The GitHub repository jayx101/ObjectRecognition contains a labelled image folder "dataset" with 11 categories: bulb, Fitbit, glasses, keys, Leatherman multi-tool, Nurofen, pliers, remote control, tape, trigger, trigger small. Examples follow, each with its label.

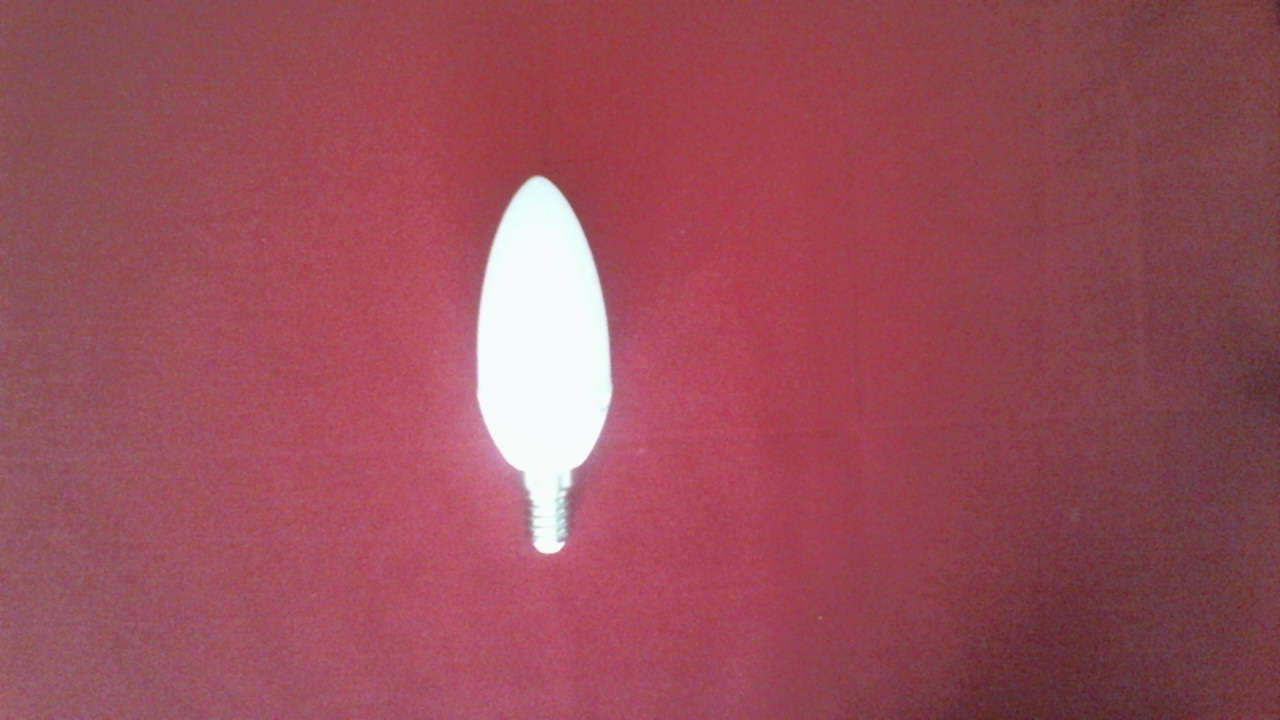
Label: bulb

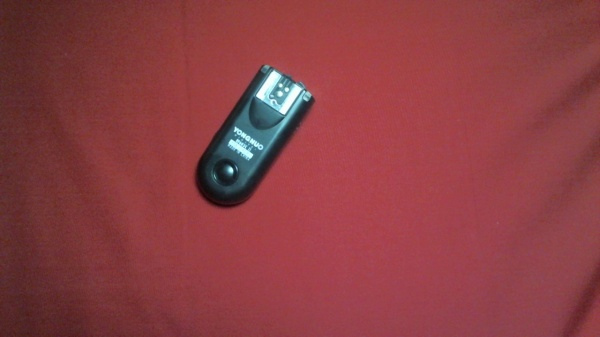
Label: trigger small

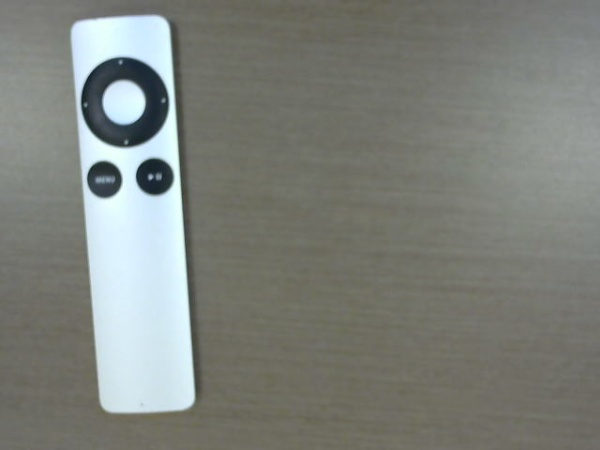
Label: remote control

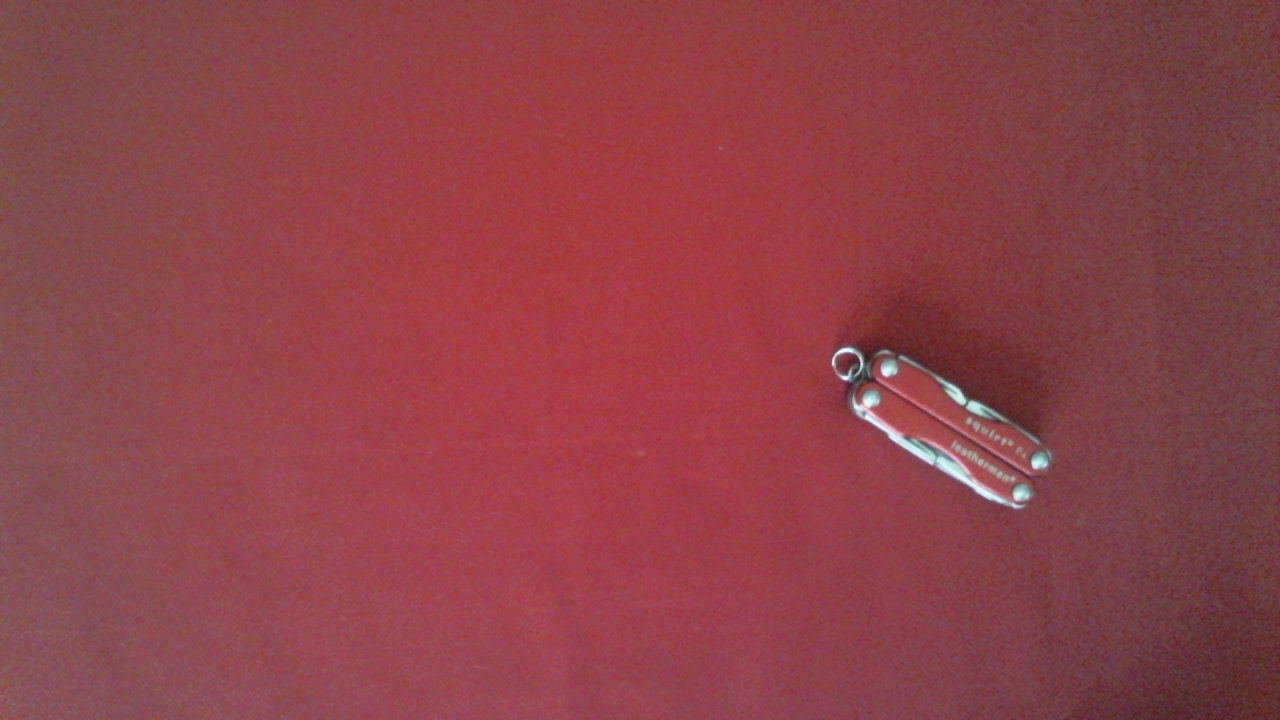
Label: Leatherman multi-tool

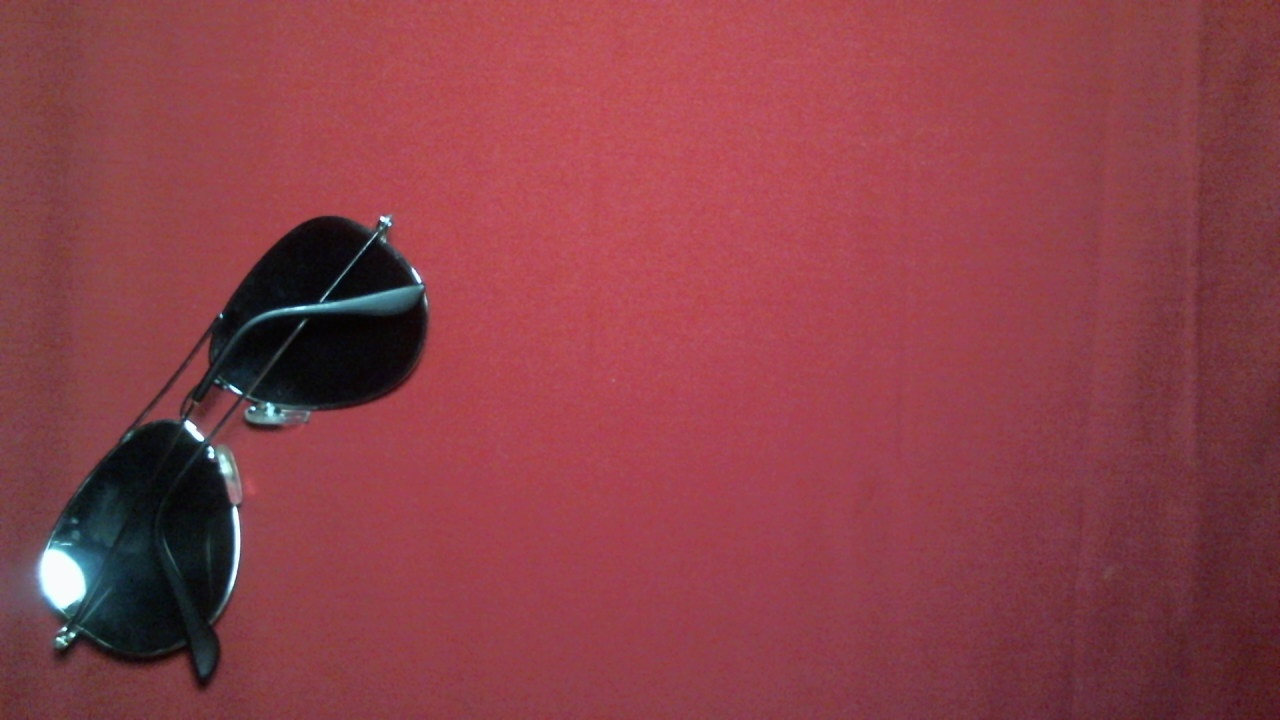
Label: glasses

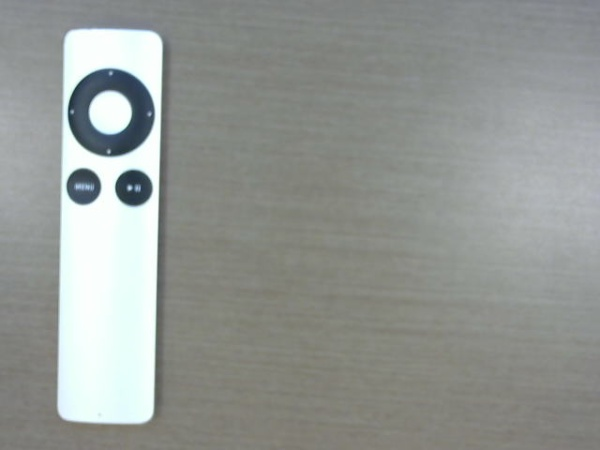
Label: remote control
